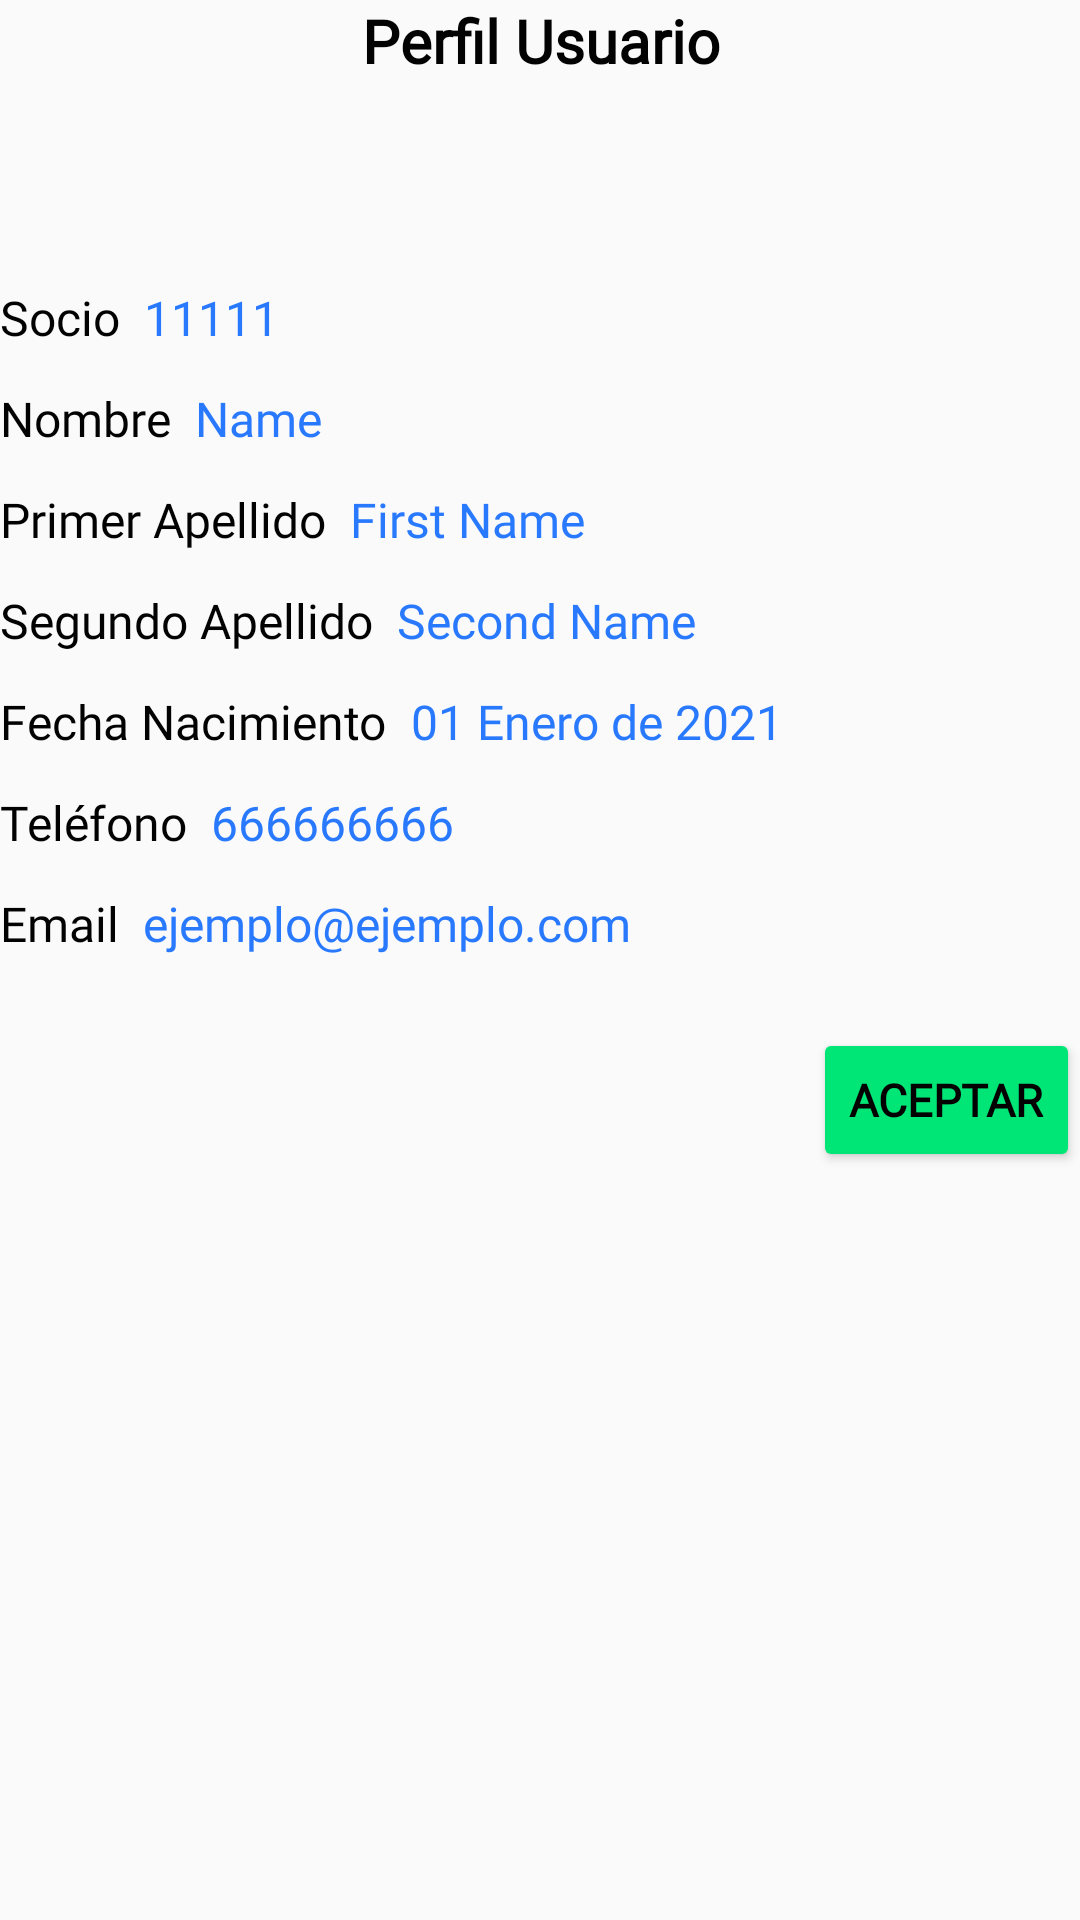

Produce the Android XML layout that renders to this screen, including the resource entries it uses.
<!-- AndroidManifest.xml: application theme Theme.TeixugosCelestes -->
<!-- res/layout/activity_perfil.xml -->
<?xml version="1.0" encoding="utf-8"?>
<LinearLayout xmlns:android="http://schemas.android.com/apk/res/android"
    xmlns:app="http://schemas.android.com/apk/res-auto"
    xmlns:tools="http://schemas.android.com/tools"
    android:layout_width="match_parent"
    android:layout_height="match_parent"
    android:layout_marginStart="32dp"
    android:layout_marginTop="24dp"
    android:layout_marginEnd="32dp"
    android:layout_marginBottom="24dp"
    android:orientation="vertical"
    tools:context=".ui.ActivityPerfil">

    <TextView
        android:id="@+id/tv_perfil"
        android:layout_width="match_parent"
        android:layout_height="wrap_content"
        android:layout_marginBottom="24dp"
        android:fontFamily="@font/uncial_antiqua"
        android:text="@string/tv_pantalla_de_perfil_usuario"
        android:textAlignment="center"
        android:textAllCaps="false"
        android:textColor="#020202"
        android:textSize="20sp"
        android:textStyle="bold" />

    <androidx.constraintlayout.widget.ConstraintLayout
        android:layout_width="match_parent"
        android:layout_height="wrap_content"
        android:layout_marginBottom="24dp">

        <ImageView
            android:id="@+id/imageView_fotoSocio"
            android:layout_width="wrap_content"
            android:layout_height="wrap_content"
            android:contentDescription="@string/todo"
            app:layout_constraintStart_toStartOf="parent"
            app:layout_constraintTop_toTopOf="parent"
            app:srcCompat="@mipmap/ic_teixugos" />

        <ImageButton
            android:id="@+id/btn_editar"
            android:layout_width="wrap_content"
            android:layout_height="wrap_content"
            android:backgroundTint="@android:color/transparent"
            android:contentDescription="@string/todo"
            app:layout_constrainedHeight="false"
            app:layout_constrainedWidth="false"
            app:layout_constraintBottom_toBottomOf="parent"
            app:layout_constraintEnd_toEndOf="parent"
            app:layout_constraintTop_toTopOf="parent"
            app:srcCompat="@drawable/edit_button" />
    </androidx.constraintlayout.widget.ConstraintLayout>

    <androidx.constraintlayout.widget.ConstraintLayout
        android:layout_width="match_parent"
        android:layout_height="wrap_content">

        <TextView
            android:id="@+id/tv_titulo_numSocio"
            android:layout_width="0dp"
            android:layout_height="wrap_content"
            android:layout_weight="1"
            android:fontFamily="@font/amaranth"
            android:text="@string/tv_titulo_num_socio"
            android:textColor="#020202"
            android:textSize="16sp"
            app:layout_constraintStart_toStartOf="parent"
            app:layout_constraintTop_toTopOf="parent" />

        <TextView
            android:id="@+id/tv_numSocio"
            android:layout_width="0dp"
            android:layout_height="wrap_content"
            android:layout_marginStart="8dp"
            android:layout_weight="1"
            android:fontFamily="@font/amaranth"
            android:text="@string/tv_num_socio"
            android:textAlignment="textStart"
            android:textColor="#2979FF"
            android:textSize="16sp"
            app:layout_constraintStart_toEndOf="@+id/tv_titulo_numSocio"
            app:layout_constraintTop_toTopOf="parent" />

        <TextView
            android:id="@+id/tv_ap1"
            android:layout_width="0dp"
            android:layout_height="wrap_content"
            android:layout_marginStart="8dp"
            android:layout_marginTop="12dp"
            android:layout_weight="1"
            android:fontFamily="@font/amaranth"
            android:text="@string/tv_first_name"
            android:textAlignment="textStart"
            android:textColor="#2979FF"
            android:textSize="16sp"
            app:layout_constraintStart_toEndOf="@+id/tv_titulo_ap1"
            app:layout_constraintTop_toBottomOf="@+id/tv_nom" />

        <TextView
            android:id="@+id/tv_nom"
            android:layout_width="0dp"
            android:layout_height="wrap_content"
            android:layout_marginStart="8dp"
            android:layout_marginTop="12dp"
            android:layout_weight="1"
            android:fontFamily="@font/amaranth"
            android:text="@string/tv_name"
            android:textAlignment="textStart"
            android:textColor="#2979FF"
            android:textSize="16sp"
            app:layout_constraintStart_toEndOf="@+id/tv_titulo_nom"
            app:layout_constraintTop_toBottomOf="@+id/tv_numSocio"
            tools:ignore="DuplicateIds" />

        <TextView
            android:id="@+id/tv_titulo_nom"
            android:layout_width="0dp"
            android:layout_height="wrap_content"
            android:layout_marginTop="12dp"
            android:layout_weight="1"
            android:fontFamily="@font/amaranth"
            android:text="@string/tv_nombre"
            android:textColor="#020202"
            android:textSize="16sp"
            app:layout_constraintStart_toStartOf="parent"
            app:layout_constraintTop_toBottomOf="@+id/tv_titulo_numSocio" />

        <TextView
            android:id="@+id/tv_titulo_ap1"
            android:layout_width="0dp"
            android:layout_height="wrap_content"
            android:layout_marginTop="12dp"
            android:layout_weight="1"
            android:fontFamily="@font/amaranth"
            android:text="@string/tv_primer_apellido"
            android:textColor="#020202"
            android:textSize="16sp"
            app:layout_constraintStart_toStartOf="parent"
            app:layout_constraintTop_toBottomOf="@+id/tv_nom" />

        <TextView
            android:id="@+id/tv_titulo_ap2"
            android:layout_width="0dp"
            android:layout_height="wrap_content"
            android:layout_marginTop="12dp"
            android:layout_weight="1"
            android:fontFamily="@font/amaranth"
            android:text="@string/tv_segundo_apellido"
            android:textColor="#020202"
            android:textSize="16sp"
            app:layout_constraintStart_toStartOf="parent"
            app:layout_constraintTop_toBottomOf="@+id/tv_titulo_ap1" />

        <TextView
            android:id="@+id/tv_ap2"
            android:layout_width="0dp"
            android:layout_height="wrap_content"
            android:layout_marginStart="8dp"
            android:layout_marginTop="12dp"
            android:layout_weight="1"
            android:fontFamily="@font/amaranth"
            android:text="@string/tv_second_name"
            android:textAlignment="textStart"
            android:textColor="#2979FF"
            android:textSize="16sp"
            app:layout_constraintStart_toEndOf="@+id/tv_titulo_ap2"
            app:layout_constraintTop_toBottomOf="@+id/tv_ap1" />

        <TextView
            android:id="@+id/tv_fechaNaci2"
            android:layout_width="0dp"
            android:layout_height="wrap_content"
            android:layout_marginTop="12dp"
            android:fontFamily="@font/amaranth"
            android:text="@string/tv_fecha_nacimiento"
            android:textColor="#020202"
            android:textSize="16sp"
            app:layout_constraintStart_toStartOf="parent"
            app:layout_constraintTop_toBottomOf="@+id/tv_titulo_ap2" />

        <TextView
            android:id="@+id/textView4"
            android:layout_width="wrap_content"
            android:layout_height="wrap_content"
            android:layout_marginStart="8dp"
            android:layout_marginTop="12dp"
            android:fontFamily="@font/amaranth"
            android:text="@string/tv_fechaNaci"
            android:textColor="#2979FF"
            android:textSize="16sp"
            app:layout_constraintStart_toEndOf="@+id/tv_fechaNaci2"
            app:layout_constraintTop_toBottomOf="@+id/tv_ap2" />

        <TextView
            android:id="@+id/tv_titulo_tel"
            android:layout_width="0dp"
            android:layout_height="wrap_content"
            android:layout_marginStart="8dp"
            android:layout_marginTop="12dp"
            android:layout_weight="1"
            android:fontFamily="@font/amaranth"
            android:text="@string/tv_num_tel"
            android:textAlignment="textStart"
            android:textColor="#2979FF"
            android:textSize="16sp"
            app:layout_constraintStart_toEndOf="@+id/tv_tel"
            app:layout_constraintTop_toBottomOf="@+id/tv_fechaNaci2" />

        <TextView
            android:id="@+id/tv_tel"
            android:layout_width="0dp"
            android:layout_height="wrap_content"
            android:layout_marginTop="12dp"
            android:layout_weight="1"
            android:fontFamily="@font/amaranth"
            android:text="@string/tv_telefono"
            android:textColor="#020202"
            android:textSize="16sp"
            app:layout_constraintStart_toStartOf="parent"
            app:layout_constraintTop_toBottomOf="@+id/tv_fechaNaci2" />

        <TextView
            android:id="@+id/tv_titulo_email"
            android:layout_width="wrap_content"
            android:layout_height="wrap_content"
            android:layout_marginTop="12dp"
            android:fontFamily="@font/amaranth"
            android:text="@string/tv_titulo_email"
            android:textColor="#020202"
            android:textSize="16sp"
            app:layout_constraintStart_toStartOf="parent"
            app:layout_constraintTop_toBottomOf="@+id/tv_tel" />

        <TextView
            android:id="@+id/tv_email_perfil"
            android:layout_width="wrap_content"
            android:layout_height="wrap_content"
            android:layout_marginStart="8dp"
            android:layout_marginTop="12dp"
            android:fontFamily="@font/amaranth"
            android:text="@string/tv_ejemploEmail"
            android:textAlignment="textStart"
            android:textColor="#2979FF"
            android:textSize="16sp"
            app:layout_constraintStart_toEndOf="@+id/tv_titulo_email"
            app:layout_constraintTop_toBottomOf="@+id/tv_titulo_tel" />
    </androidx.constraintlayout.widget.ConstraintLayout>

    <Button
        android:id="@+id/btn_aceptar"
        android:layout_width="wrap_content"
        android:layout_height="wrap_content"
        android:layout_gravity="end"
        android:layout_marginTop="24dp"
        android:backgroundTint="#00E676"
        android:fontFamily="@font/amaranth"
        android:text="@string/bt_aceptar_perfil"
        android:textColor="#020202"
        android:textSize="15sp"
        android:textStyle="bold" />

</LinearLayout>
<!-- resources referenced by this layout -->
<resources>
  <!-- mipmap ic_teixugos: png bitmap (mipmap-hdpi, 4187 bytes) -->
  <string name="bt_aceptar_perfil">Aceptar</string>
  <string name="todo">TODO</string>
  <string name="tv_ejemploEmail">ejemplo@ejemplo.com</string>
  <string name="tv_fechaNaci">01 Enero de 2021</string>
  <string name="tv_fecha_nacimiento">Fecha Nacimiento</string>
  <string name="tv_first_name">First Name</string>
  <string name="tv_name">Name</string>
  <string name="tv_nombre">Nombre</string>
  <string name="tv_num_socio">11111</string>
  <string name="tv_num_tel">666666666</string>
  <string name="tv_pantalla_de_perfil_usuario">Perfil Usuario</string>
  <string name="tv_primer_apellido">Primer Apellido</string>
  <string name="tv_second_name">Second Name</string>
  <string name="tv_segundo_apellido">Segundo Apellido</string>
  <string name="tv_telefono">Teléfono</string>
  <string name="tv_titulo_email">Email</string>
  <string name="tv_titulo_num_socio">Socio</string>
  <style name="Theme.TeixugosCelestes" parent="Theme.AppCompat.Light.DarkActionBar">
          
          <item name="colorPrimary">#64B5F6</item>
          <item name="colorPrimaryVariant">#2196F3</item>
          <item name="colorOnPrimary">@color/white</item>
          
          <item name="colorSecondary">@color/teal_200</item>
          <item name="colorSecondaryVariant">@color/teal_700</item>
          <item name="colorOnSecondary">@color/black</item>
          
          <item name="android:statusBarColor" tools:targetApi="l">?attr/colorPrimaryVariant</item>
          <item name="actionBarStyle">@style/ActionBarStyle</item>
          
      </style>
  <color name="white">#FFFFFFFF</color>
  <color name="teal_200">#FF03DAC5</color>
  <color name="teal_700">#FF018786</color>
  <color name="black">#FF000000</color>
  <style name="ActionBarStyle" parent="Widget.AppCompat.ActionBar">
          <item name="titleTextStyle">@style/ActionBarTitleTextStyle</item>
          <item name="background">@color/celeste</item>
      </style>
  <style name="ActionBarTitleTextStyle" parent="TextAppearance.AppCompat.Widget.ActionBar.Title">
          <item name="android:fontFamily">@font/uncial_antiqua</item>
          <item name="android:textSize">20sp</item>
          <item name="android:layout_gravity">center</item>
          <item name="android:textColor">#FFFFFF</item>
      </style>
  <color name="celeste">#64B5F6</color>
</resources>
